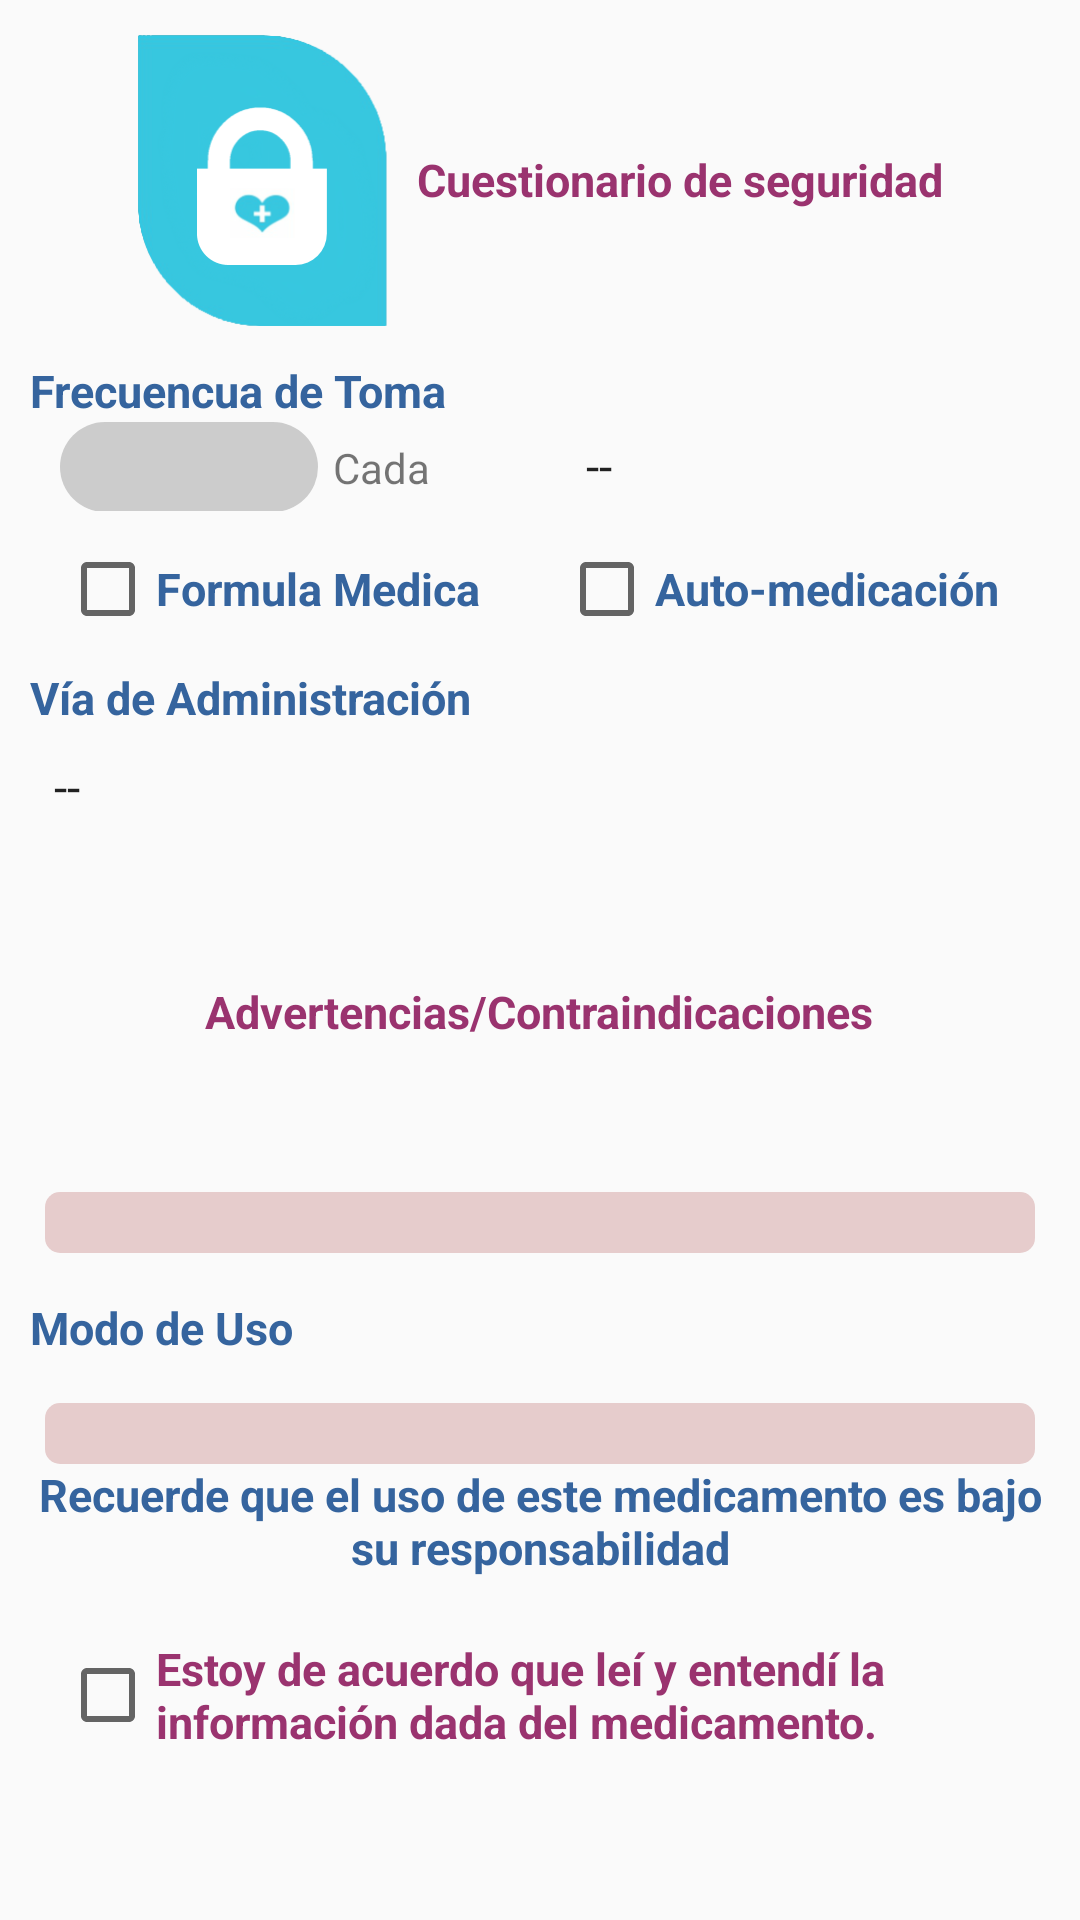

The Android layout XML behind this screen, and the referenced resources:
<!-- AndroidManifest.xml: application theme AppTheme -->
<!-- res/layout/dialog_save.xml -->
<?xml version="1.0" encoding="utf-8"?>
<ScrollView
    xmlns:android="http://schemas.android.com/apk/res/android"
    android:layout_width="match_parent"
    android:layout_height="wrap_content">

    <LinearLayout
        android:layout_width="match_parent"
        android:layout_height="wrap_content"
        android:orientation="vertical">

        <TextView
            android:layout_width="wrap_content"
            android:layout_height="100sp"
            android:text="@string/pst_msj1"
            style="@style/txtSub4"
            android:gravity="center"
            android:layout_marginTop="10sp"
            android:drawablePadding="10sp"
            android:drawableStart="@drawable/seguridad"
            android:layout_gravity="center"
            />

        <LinearLayout
            android:layout_width="match_parent"
            android:layout_height="wrap_content"
            android:orientation="horizontal"
            android:layout_marginTop="10sp"
            android:layout_marginLeft="10sp"
            android:layout_marginRight="10sp"
            >

            <TextView
                android:layout_width="0sp"
                android:layout_height="wrap_content"
                android:text="@string/pst_frec"
                android:layout_weight="1"
                style="@style/txtSub"
                />

        </LinearLayout>

        <LinearLayout
            android:layout_width="match_parent"
            android:layout_height="wrap_content"
            android:orientation="horizontal"
            android:layout_marginLeft="10sp"
            android:layout_marginRight="10sp"
            >

            <EditText
                android:labelFor="@+id/csaveFrec1"
                android:id="@+id/csaveFrec1"
                android:layout_width="50sp"
                android:layout_height="30sp"
                android:background="@drawable/round_txt2"
                android:layout_marginStart="10sp"
                android:layout_marginEnd="5sp"
                style="@style/txtBoxNum"
                android:layout_weight="1"
                android:maxLength="3"
                />

            <TextView
                android:layout_width="40sp"
                android:layout_height="30sp"
                android:text="@string/pst_frec1"
                android:layout_weight="1"
                />

            <Spinner
                android:id="@+id/csaveFrec2"
                android:layout_width="90sp"
                android:layout_height="30sp"
                android:entries="@array/frecuencia"
                android:layout_weight="2"
                style="@style/spinBox">
            </Spinner>

        </LinearLayout>

        <LinearLayout
            android:layout_width="match_parent"
            android:layout_height="wrap_content"
            android:orientation="horizontal"
            android:layout_marginTop="10sp"
            android:layout_marginLeft="10sp"
            android:layout_marginRight="10sp"
            >

            <CheckBox
                android:id="@+id/csaveChckF"
                android:layout_width="wrap_content"
                android:layout_height="wrap_content"
                android:text="@string/pst_fmed"
                android:layout_marginLeft="10sp"
                android:layout_weight="1"
                android:layout_marginRight="10sp"
                style="@style/txtSub"/>

            <CheckBox
                android:id="@+id/csaveChckA"
                android:layout_width="wrap_content"
                android:layout_height="wrap_content"
                android:text="@string/pst_amed"
                android:layout_marginLeft="10sp"
                android:layout_weight="1"
                android:layout_marginRight="10sp"
                style="@style/txtSub"/>

        </LinearLayout>

        <LinearLayout
            android:layout_width="match_parent"
            android:layout_height="wrap_content"
            android:orientation="vertical"
            android:layout_marginLeft="10sp"
            android:layout_marginRight="10sp"
            >

            <TextView
                android:layout_width="wrap_content"
                android:layout_height="25sp"
                android:layout_marginTop="10sp"
                android:text="@string/pst_viaa"
                style="@style/txtSub"/>

            <Spinner
                android:id="@+id/csaveViAdmin"
                android:layout_width="match_parent"
                android:layout_height="30sp"
                android:entries="@array/viadmin_med"
                style="@style/spinBox">
            </Spinner>

            <TextView
                android:layout_width="wrap_content"
                android:layout_height="100sp"
                android:text="@string/pst_contraindicaciones"
                style="@style/txtSub4"
                android:gravity="center"
                android:layout_marginTop="10sp"
                android:drawablePadding="10sp"
                android:drawableStart="@drawable/warning"
                android:layout_gravity="center"
                />

            <TextView
                android:id="@+id/csaveAdv"
                android:layout_width="match_parent"
                android:layout_height="wrap_content"
                android:layout_marginTop="10sp"
                android:layout_marginBottom="10sp"
                style="@style/txtBoxS"
                />

            <TextView
                android:layout_width="wrap_content"
                android:layout_height="30sp"
                android:gravity="center"
                android:text="@string/pst_usos"
                style="@style/txtSub"/>

            <TextView
                android:id="@+id/csaveUso"
                android:layout_width="match_parent"
                android:layout_height="wrap_content"
                android:layout_marginTop="10sp"
                style="@style/txtBoxS"
                />

            <TextView
                android:layout_width="match_parent"
                android:layout_height="wrap_content"
                android:text="@string/pst_mensaje0"
                style="@style/txtSub"
                android:gravity="center"
                />

            <CheckBox
                android:id="@+id/csaveAceptar"
                android:layout_width="match_parent"
                android:layout_height="0sp"
                android:text="@string/pst_mensaje1"
                android:layout_marginTop="20sp"
                android:layout_marginLeft="10sp"
                android:layout_weight="1"
                android:layout_marginRight="10sp"
                style="@style/txtSub0"/>
        </LinearLayout>
    </LinearLayout>
</ScrollView>
<!-- resources referenced by this layout -->
<resources>
  <string-array name="frecuencia">
          <item>--</item>
          <item>Hora</item>
          <item>Horas</item>
          <item>Día</item>
          <item>Días</item>
          <item>Semana</item>
          <item>Mes</item>
      </string-array>
  <string-array name="viadmin_med">
          <item>--</item>
          <item>Oral</item>
          <item>Rectal</item>
          <item>Vaginal</item>
          <item>Parenteral</item>
          <item>Ótica</item>
          <item>Oftálmica</item>
          <item>Dérmica</item>
          <item>Transdérmica</item>
          <item>Subcutanea</item>
      </string-array>
  <!-- drawable round_txt2 (drawable) -->
  <?xml version="1.0" encoding="utf-8"?>
  <shape xmlns:android="http://schemas.android.com/apk/res/android"
      android:shape="rectangle"
      >
      <solid android:color="@color/winter6" />
      <corners android:bottomRightRadius="35dp"
          android:bottomLeftRadius="35dp"
          android:topRightRadius="35dp"
          android:topLeftRadius="35dp"/>
  </shape>
  <string name="pst_amed">Auto-medicación</string>
  <string name="pst_contraindicaciones">Advertencias/Contraindicaciones</string>
  <string name="pst_fmed">Formula Medica</string>
  <string name="pst_frec">Frecuencua de Toma</string>
  <string name="pst_frec1">Cada</string>
  <string name="pst_mensaje0">Recuerde que el uso de este medicamento es bajo su responsabilidad</string>
  <string name="pst_mensaje1">Estoy de acuerdo que leí y entendí la información dada del medicamento.</string>
  <string name="pst_msj1">Cuestionario de seguridad</string>
  <string name="pst_usos">Modo de Uso</string>
  <string name="pst_viaa">Vía de Administración</string>
  <style name="spinBox">
          <item name="android:textColor">@color/winter3</item>
          <item name="android:textStyle">bold</item>
          <item name="android:textSize">20sp</item>
          <item name="android:background">@drawable/round_spin</item>
  
      </style>
  <style name="txtBoxNum">
          <item name="android:textColor">@color/winter4</item>
          <item name="android:textStyle">bold</item>
          <item name="android:textSize">15sp</item>
          <item name="android:inputType">number</item>
          <item name="android:gravity">center</item>
      </style>
  <style name="txtSub">
          <item name="android:textColor">@color/winter3</item>
          <item name="android:textStyle">bold</item>
          <item name="android:textSize">15sp</item>
      </style>
  <style name="txtSub0">
          <item name="android:textColor">@color/winter5</item>
          <item name="android:textStyle">bold</item>
          <item name="android:textSize">15sp</item>
      </style>
  <style name="txtSub4">
          <item name="android:textStyle">bold</item>
          <item name="android:textSize">15sp</item>
          <item name="android:textColor">@color/winter5</item>
      </style>
  <style name="AppTheme" parent="Theme.AppCompat.Light.DarkActionBar">
          
          <item name="colorPrimary">@color/winter1</item>
          <item name="colorPrimaryDark">@color/winter2</item>
          <item name="colorAccent">@color/winter3</item>
      </style>
  <color name="winter6">#CCCCCC</color>
  <color name="winter3">#35649E</color>
  <color name="winter4">#3B92B0</color>
  <!-- drawable round_txt3 (drawable) -->
  <?xml version="1.0" encoding="utf-8"?>
  <shape xmlns:android="http://schemas.android.com/apk/res/android"
         android:shape="rectangle"
      >
      <solid android:color="@color/winter7" />
      <corners android:bottomRightRadius="5sp"
               android:bottomLeftRadius="5sp"
               android:topRightRadius="5sp"
               android:topLeftRadius="5sp"/>
  </shape>
  <color name="winter5">#9A336F</color>
  <color name="winter1">#273B75</color>
  <color name="winter2">#294E7C</color>
  <color name="winter7">#E6CCCC</color>
</resources>
